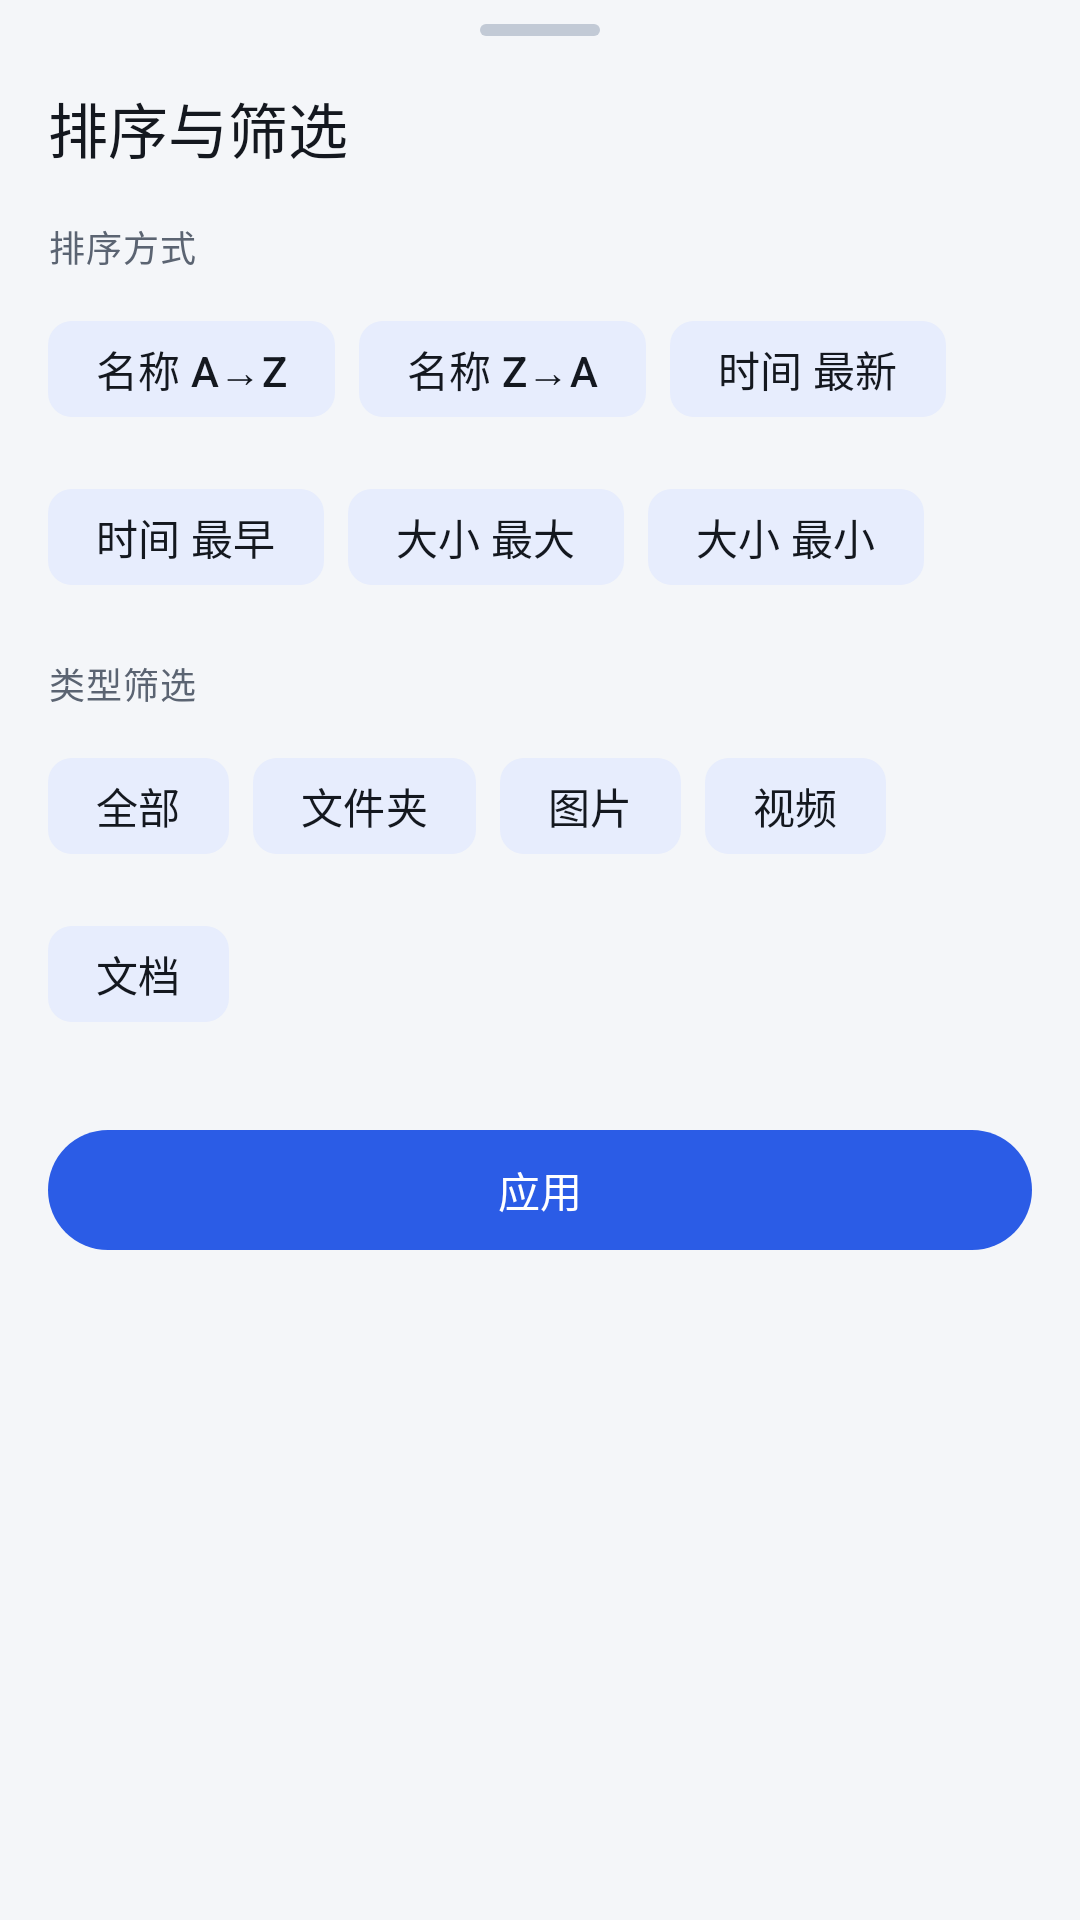

Android layout source for this screen:
<!-- AndroidManifest.xml: application theme Theme.R2Manager -->
<!-- res/layout/sheet_filter_sort.xml -->
<?xml version="1.0" encoding="utf-8"?>
<LinearLayout xmlns:android="http://schemas.android.com/apk/res/android"
    xmlns:app="http://schemas.android.com/apk/res-auto"
    android:layout_width="match_parent"
    android:layout_height="wrap_content"
    android:orientation="vertical"
    android:paddingBottom="@dimen/space_6">

    <View
        android:layout_width="@dimen/sheet_handle_width"
        android:layout_height="@dimen/sheet_handle_height"
        android:layout_gravity="center_horizontal"
        android:layout_marginTop="@dimen/space_2"
        android:background="@drawable/bg_sheet_handle" />

    <TextView
        android:id="@+id/filter_sort_title"
        style="@style/TextAppearance.R2Manager.PageTitle"
        android:layout_width="wrap_content"
        android:layout_height="wrap_content"
        android:layout_marginStart="@dimen/space_4"
        android:layout_marginTop="@dimen/space_4"
        android:text="@string/browser_filter_sort_title" />

    <TextView
        style="@style/TextAppearance.R2Manager.ListSubtitle"
        android:layout_width="wrap_content"
        android:layout_height="wrap_content"
        android:layout_marginStart="@dimen/space_4"
        android:layout_marginTop="@dimen/space_4"
        android:text="@string/browser_sort_label" />

    <com.google.android.material.chip.ChipGroup
        android:id="@+id/filter_sort_sort_group"
        android:layout_width="match_parent"
        android:layout_height="wrap_content"
        android:layout_marginStart="@dimen/space_4"
        android:layout_marginEnd="@dimen/space_4"
        android:layout_marginTop="@dimen/space_2"
        app:singleSelection="true"
        app:selectionRequired="true">

        <com.google.android.material.chip.Chip
            android:id="@+id/chip_sort_name_asc"
            style="@style/Widget.R2Manager.Chip"
            android:checkable="true"
            android:layout_width="wrap_content"
            android:layout_height="wrap_content"
            android:text="@string/browser_sort_name_asc" />

        <com.google.android.material.chip.Chip
            android:id="@+id/chip_sort_name_desc"
            style="@style/Widget.R2Manager.Chip"
            android:checkable="true"
            android:layout_width="wrap_content"
            android:layout_height="wrap_content"
            android:text="@string/browser_sort_name_desc" />

        <com.google.android.material.chip.Chip
            android:id="@+id/chip_sort_time_desc"
            style="@style/Widget.R2Manager.Chip"
            android:checkable="true"
            android:layout_width="wrap_content"
            android:layout_height="wrap_content"
            android:text="@string/browser_sort_time_desc" />

        <com.google.android.material.chip.Chip
            android:id="@+id/chip_sort_time_asc"
            style="@style/Widget.R2Manager.Chip"
            android:checkable="true"
            android:layout_width="wrap_content"
            android:layout_height="wrap_content"
            android:text="@string/browser_sort_time_asc" />

        <com.google.android.material.chip.Chip
            android:id="@+id/chip_sort_size_desc"
            style="@style/Widget.R2Manager.Chip"
            android:checkable="true"
            android:layout_width="wrap_content"
            android:layout_height="wrap_content"
            android:text="@string/browser_sort_size_desc" />

        <com.google.android.material.chip.Chip
            android:id="@+id/chip_sort_size_asc"
            style="@style/Widget.R2Manager.Chip"
            android:checkable="true"
            android:layout_width="wrap_content"
            android:layout_height="wrap_content"
            android:text="@string/browser_sort_size_asc" />
    </com.google.android.material.chip.ChipGroup>

    <TextView
        style="@style/TextAppearance.R2Manager.ListSubtitle"
        android:layout_width="wrap_content"
        android:layout_height="wrap_content"
        android:layout_marginStart="@dimen/space_4"
        android:layout_marginTop="@dimen/space_4"
        android:text="@string/browser_filter_label" />

    <com.google.android.material.chip.ChipGroup
        android:id="@+id/filter_sort_filter_group"
        android:layout_width="match_parent"
        android:layout_height="wrap_content"
        android:layout_marginStart="@dimen/space_4"
        android:layout_marginEnd="@dimen/space_4"
        android:layout_marginTop="@dimen/space_2"
        app:singleSelection="true"
        app:selectionRequired="true">

        <com.google.android.material.chip.Chip
            android:id="@+id/chip_filter_all"
            style="@style/Widget.R2Manager.Chip"
            android:checkable="true"
            android:layout_width="wrap_content"
            android:layout_height="wrap_content"
            android:text="@string/browser_filter_all" />

        <com.google.android.material.chip.Chip
            android:id="@+id/chip_filter_folder"
            style="@style/Widget.R2Manager.Chip"
            android:checkable="true"
            android:layout_width="wrap_content"
            android:layout_height="wrap_content"
            android:text="@string/browser_filter_folder" />

        <com.google.android.material.chip.Chip
            android:id="@+id/chip_filter_image"
            style="@style/Widget.R2Manager.Chip"
            android:checkable="true"
            android:layout_width="wrap_content"
            android:layout_height="wrap_content"
            android:text="@string/browser_filter_image" />

        <com.google.android.material.chip.Chip
            android:id="@+id/chip_filter_video"
            style="@style/Widget.R2Manager.Chip"
            android:checkable="true"
            android:layout_width="wrap_content"
            android:layout_height="wrap_content"
            android:text="@string/browser_filter_video" />

        <com.google.android.material.chip.Chip
            android:id="@+id/chip_filter_doc"
            style="@style/Widget.R2Manager.Chip"
            android:checkable="true"
            android:layout_width="wrap_content"
            android:layout_height="wrap_content"
            android:text="@string/browser_filter_doc" />
    </com.google.android.material.chip.ChipGroup>

    <com.google.android.material.button.MaterialButton
        android:id="@+id/filter_sort_apply"
        style="@style/Widget.R2Manager.Button.Primary"
        android:layout_width="match_parent"
        android:layout_height="wrap_content"
        android:layout_marginStart="@dimen/space_4"
        android:layout_marginEnd="@dimen/space_4"
        android:layout_marginTop="@dimen/space_6"
        android:text="@string/browser_apply" />
</LinearLayout>
<!-- resources referenced by this layout -->
<resources>
  <dimen name="sheet_handle_height">4dp</dimen>
  <dimen name="sheet_handle_width">40dp</dimen>
  <dimen name="space_2">8dp</dimen>
  <dimen name="space_4">16dp</dimen>
  <dimen name="space_6">24dp</dimen>
  <string name="browser_apply">应用</string>
  <string name="browser_filter_all">全部</string>
  <string name="browser_filter_doc">文档</string>
  <string name="browser_filter_folder">文件夹</string>
  <string name="browser_filter_image">图片</string>
  <string name="browser_filter_label">类型筛选</string>
  <string name="browser_filter_sort_title">排序与筛选</string>
  <string name="browser_filter_video">视频</string>
  <string name="browser_sort_label">排序方式</string>
  <string name="browser_sort_name_asc">名称 A→Z</string>
  <string name="browser_sort_name_desc">名称 Z→A</string>
  <string name="browser_sort_size_asc">大小 最小</string>
  <string name="browser_sort_size_desc">大小 最大</string>
  <string name="browser_sort_time_asc">时间 最早</string>
  <string name="browser_sort_time_desc">时间 最新</string>
  <style name="Widget.R2Manager.Button.Primary" parent="Widget.R2Manager.Button">
          <item name="backgroundTint">@color/primary</item>
          <item name="android:textColor">@color/on_primary</item>
      </style>
  <style name="Widget.R2Manager.Chip" parent="Widget.Material3.Chip.Assist">
          <item name="chipBackgroundColor">@color/primary_container</item>
          <item name="android:textColor">@color/ink_primary</item>
          <item name="chipStrokeWidth">0dp</item>
          <item name="chipMinHeight">32dp</item>
      </style>
  <color name="ink_4">#C2CAD6</color>
  <dimen name="text_list_subtitle">12sp</dimen>
  <dimen name="line_list_subtitle">16sp</dimen>
  <color name="ink_secondary">#5B6472</color>
  <dimen name="text_page_title">20sp</dimen>
  <dimen name="line_page_title">26sp</dimen>
  <color name="ink_primary">#14181F</color>
  <color name="primary">#2B5CE6</color>
  <color name="on_primary">#FFFFFF</color>
  <color name="primary_container">#E7EDFD</color>
  <color name="on_primary_container">#14181F</color>
  <color name="brand">#F6821F</color>
  <color name="brand_soft">#FFF3E6</color>
  <color name="brand_ink">#8A4400</color>
  <color name="blue">#2F6FED</color>
  <color name="background">#F4F6F9</color>
  <color name="surface">#FFFFFF</color>
  <color name="surface_variant">#F4F6F9</color>
  <color name="outline">#E2E6EC</color>
  <color name="line">#E9EBEF</color>
  <color name="error">#DC2626</color>
  <color name="red_soft">#FDECEC</color>
  <style name="Theme.R2Manager.BottomSheet" parent="ThemeOverlay.Material3.BottomSheetDialog">
          <item name="bottomSheetStyle">@style/Widget.R2Manager.BottomSheet</item>
      </style>
  <style name="Theme.R2Manager.Dialog" parent="ThemeOverlay.Material3.MaterialAlertDialog">
          <item name="shapeAppearanceOverlay">@style/ShapeAppearance.R2Manager.Dialog</item>
      </style>
  <dimen name="touch_target_min">48dp</dimen>
  <dimen name="radius_button">999dp</dimen>
  <style name="Widget.R2Manager.BottomSheet" parent="Widget.Material3.BottomSheet.Modal">
          <item name="shapeAppearanceOverlay">@style/ShapeAppearance.R2Manager.Panel</item>
          <item name="backgroundTint">@color/surface</item>
      </style>
  <style name="ShapeAppearance.R2Manager.Dialog" parent="">
          <item name="cornerFamily">rounded</item>
          <item name="cornerSize">@dimen/radius_dialog</item>
      </style>
  <dimen name="text_button">14sp</dimen>
  <dimen name="line_button">20sp</dimen>
  <style name="ShapeAppearance.R2Manager.Panel" parent="">
          <item name="cornerFamily">rounded</item>
          <item name="cornerSizeTopLeft">@dimen/radius_panel</item>
          <item name="cornerSizeTopRight">@dimen/radius_panel</item>
          <item name="cornerSizeBottomLeft">0dp</item>
          <item name="cornerSizeBottomRight">0dp</item>
      </style>
  <dimen name="radius_dialog">28dp</dimen>
  <dimen name="radius_panel">16dp</dimen>
</resources>
